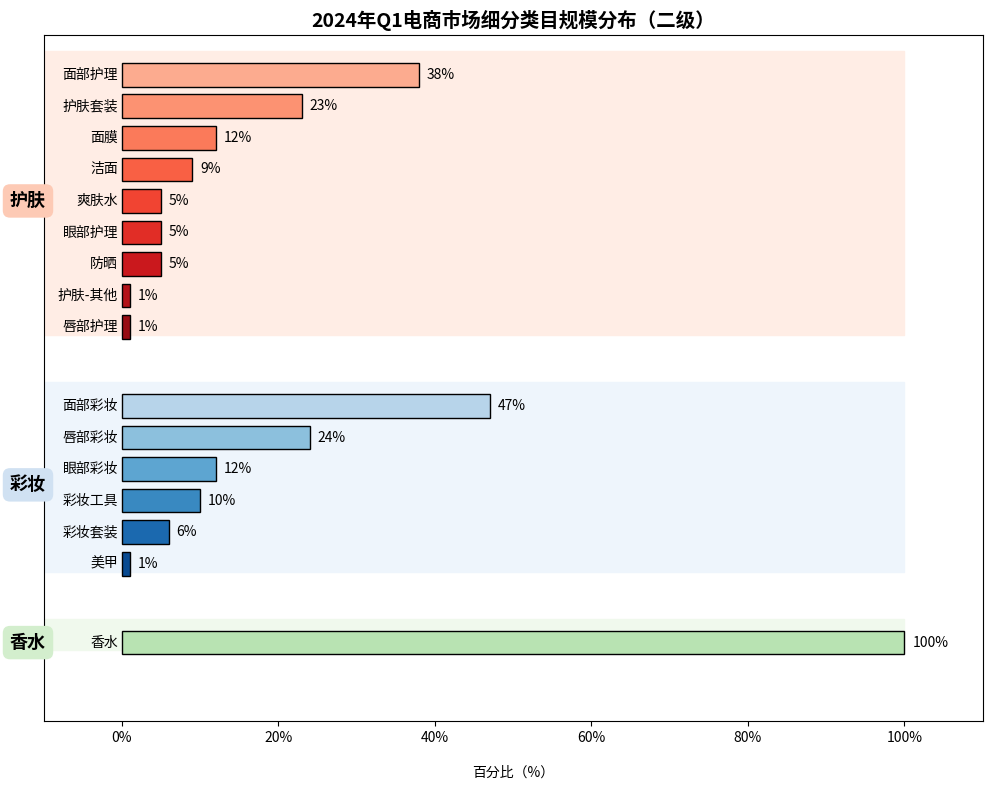

Reproduce this figure in Python.
import matplotlib.pyplot as plt
import matplotlib.patches as patches

# 数据
categories = {
    '护肤': {
        'labels': ['面部护理', '护肤套装', '面膜', '洁面', '爽肤水', '眼部护理', '防晒', '护肤-其他', '唇部护理'],
        'values': [38, 23, 12, 9, 5, 5, 5, 1, 1],
        'color': 'Reds'
    },
    '彩妆': {
        'labels': ['面部彩妆', '唇部彩妆', '眼部彩妆', '彩妆工具', '彩妆套装', '美甲'],
        'values': [47, 24, 12, 10, 6, 1],
        'color': 'Blues'
    },
    '香水': {
        'labels': ['香水'],
        'values': [100],
        'color': 'Greens'
    }
}

# 初始化图形
fig, ax = plt.subplots(figsize=(10, 8))
y_base = 0
bar_height = 0.6
group_gap = 1.2
label_padding = 0.5

# 绘图主循环
for group_index, (group, content) in enumerate(categories.items()):
    labels = content['labels']
    values = content['values']
    cmap = plt.get_cmap(content['color'])
    num_items = len(values)

    # 色阶
    colors = [cmap(0.3 + 0.6 * i / max(len(values)-1, 1)) for i in range(len(values))]

    # 背景区块
    ax.add_patch(
        patches.Rectangle(
            (-10, y_base - bar_height/2 - 0.3),
            110, num_items * (bar_height + 0.2),
            color=cmap(0.05), zorder=0
        )
    )

    # 左侧组名标签
    ax.text(-12, y_base + (num_items - 1) * (bar_height + 0.2)/2,
            f'{group}', va='center', ha='center',
            fontsize=13, weight='bold', bbox=dict(facecolor=cmap(0.2), boxstyle='round,pad=0.4', edgecolor='none'))

    for i, (label, value) in enumerate(zip(labels, values)):
        y = y_base + i * (bar_height + 0.2)
        ax.barh(y, value, height=bar_height, color=colors[i], edgecolor='black')
        ax.text(value + 1, y, f'{value}%', va='center', ha='left', fontsize=10)
        ax.text(-0.5, y, label, va='center', ha='right', fontsize=10)

    y_base += num_items * (bar_height + 0.2) + group_gap

# 格式设置
ax.set_xlim(-10, 110)
ax.set_ylim(-1, y_base)
ax.set_xticks(range(0, 101, 20))
ax.set_xticklabels([f'{x}%' for x in range(0, 101, 20)])
ax.set_yticks([])
ax.set_xlabel('百分比（%）', labelpad=15)
ax.set_title('2024年Q1电商市场细分类目规模分布（二级）', fontsize=14, weight='bold')
ax.invert_yaxis()
plt.tight_layout()
plt.show()
